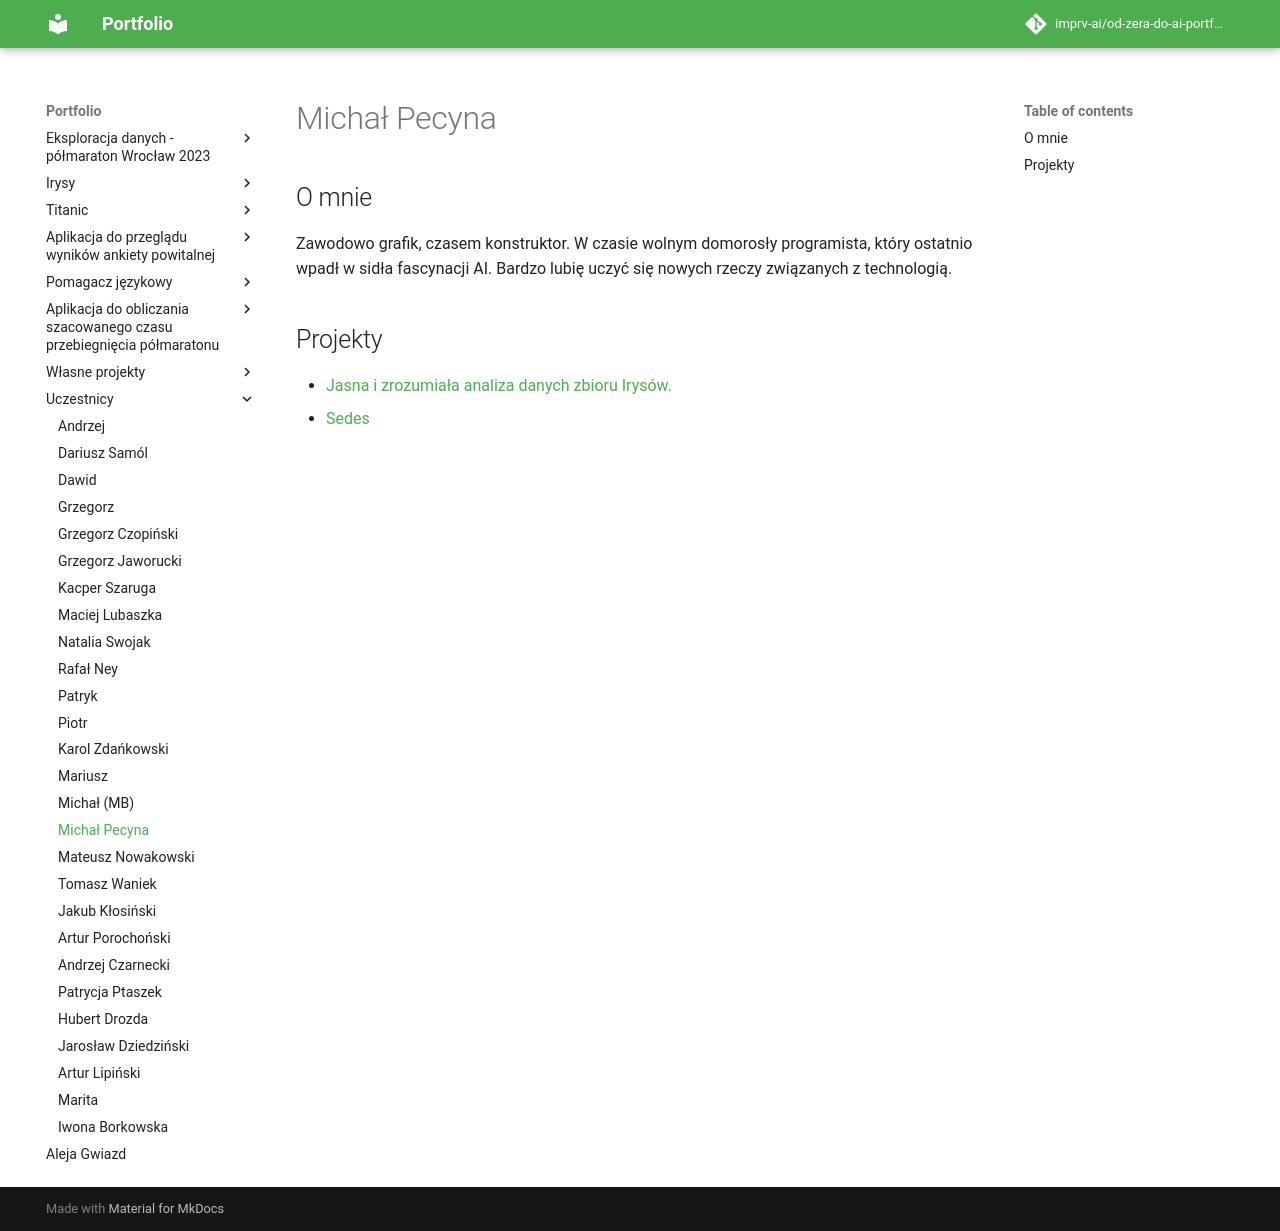

repository: imprv-ai/od-zera-do-ai-portfolio · page: uczestnicy/michal_pecyna/index.html · generator: mkdocs


# Michał Pecyna

## O mnie

Zawodowo grafik, czasem konstruktor. W czasie wolnym domorosły programista, który ostatnio wpadł w sidła fascynacji AI. Bardzo lubię uczyć się nowych rzeczy związanych z technologią.

## Projekty

- [Jasna i zrozumiała analiza danych zbioru Irysów.](/od-zera-do-ai-portfolio/projects/iris/eda_by_michal_pecyna/)
- [Sedes](/od-zera-do-ai-portfolio/projects/survey_overview_app/sedes/)
